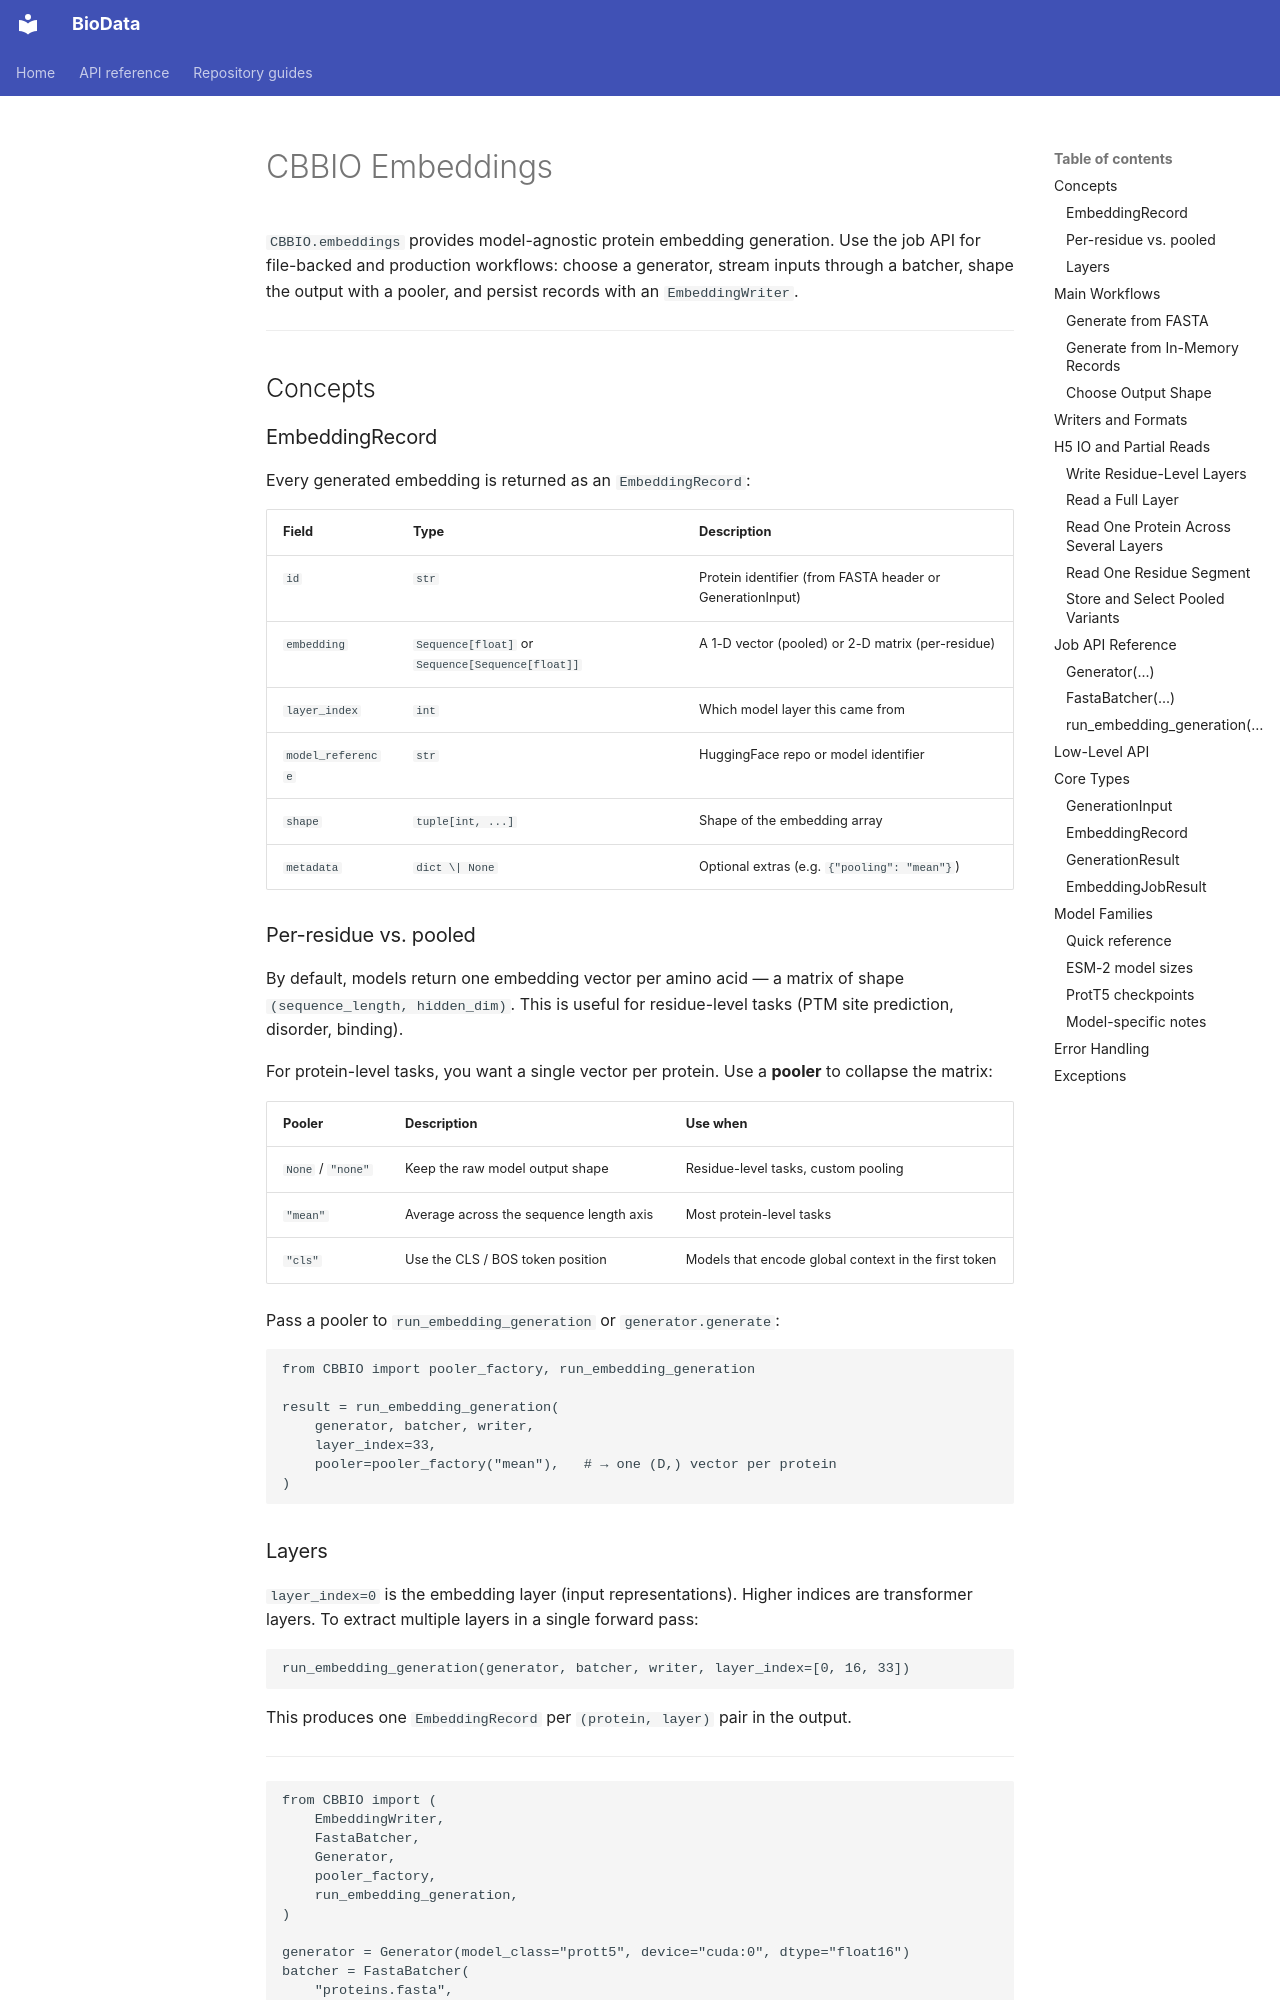

repository: CBBIO/BioData · page: Embeddings/index.html · generator: mkdocs

# CBBIO Embeddings

`CBBIO.embeddings` provides model-agnostic protein embedding generation. Use the job API for file-backed and production workflows: choose a generator, stream inputs through a batcher, shape the output with a pooler, and persist records with an `EmbeddingWriter`.

---

## Concepts

### EmbeddingRecord

Every generated embedding is returned as an `EmbeddingRecord`:

| Field | Type | Description |
|---|---|---|
| `id` | `str` | Protein identifier (from FASTA header or GenerationInput) |
| `embedding` | `Sequence[float]` or `Sequence[Sequence[float]]` | A 1-D vector (pooled) or 2-D matrix (per-residue) |
| `layer_index` | `int` | Which model layer this came from |
| `model_reference` | `str` | HuggingFace repo or model identifier |
| `shape` | `tuple[int, ...]` | Shape of the embedding array |
| `metadata` | `dict \| None` | Optional extras (e.g. `{"pooling": "mean"}`) |

### Per-residue vs. pooled

By default, models return one embedding vector per amino acid — a matrix of shape `(sequence_length, hidden_dim)`. This is useful for residue-level tasks (PTM site prediction, disorder, binding).

For protein-level tasks, you want a single vector per protein. Use a **pooler** to collapse the matrix:

| Pooler | Description | Use when |
|---|---|---|
| `None` / `"none"` | Keep the raw model output shape | Residue-level tasks, custom pooling |
| `"mean"` | Average across the sequence length axis | Most protein-level tasks |
| `"cls"` | Use the CLS / BOS token position | Models that encode global context in the first token |

Pass a pooler to `run_embedding_generation` or `generator.generate`:

```python
from CBBIO import pooler_factory, run_embedding_generation

result = run_embedding_generation(
    generator, batcher, writer,
    layer_index=33,
    pooler=pooler_factory("mean"),   # → one (D,) vector per protein
)
```
